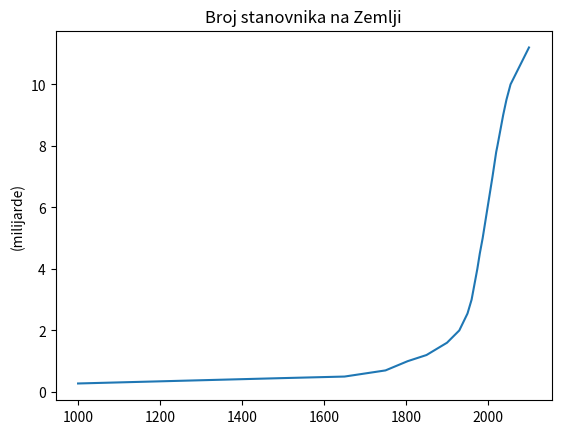

This chart was generated by the following Python code:
import matplotlib.pyplot as plt

predmeti = ["matematika", "srpski", "likovno", "istorija", "fizičko"]

godine = [1000,  1500, 1650, 1750, 1804, 1850, 1900, 1930, 1950, 1960, 1974, 1980, 1987, 1999, 2011, 2020, 2023, 2030, 2037, 2045, 2055, 2100]
ljudi  = [0.275, 0.45, 0.5,  0.7,  1,    1.2,  1.6,  2,    2.55, 3,    4,    4.5,  5,    6,    7,    7.8,  8,    8.5,  9,    9.5,  10,   11.2]

import matplotlib.pyplot as plt
plt.plot(godine, ljudi)
plt.title("Broj stanovnika na Zemlji")
plt.ylabel("(milijarde)")
plt.show()

merenja   = ["6 mes", "1,5 god", "2,5 god", "3,5 god", "4,5 god", "5,5 god", "6,5 god"]
masaKG    = [5.9,     11.5,      14.8,      20.5,      22.0,      24.2,      29.0     ]
visinaCM  = [62.0,    84.0,      97.0,      115.0,     122.5,     131.5,     135.0    ]

BMI = [0, 0, 0, 0, 0, 0, 0]
for i in range(0, 7):
    BMI[i] = masaKG[i] / (visinaCM[i] / 100.0)**2



